Run: headless pygame with SDL's dummy video driver; simulated clock (each Clock.tick advances the game by its frame time, no real sleeping); random seed 0; keys injected as events and as key.get_pressed() state; no mouse input.
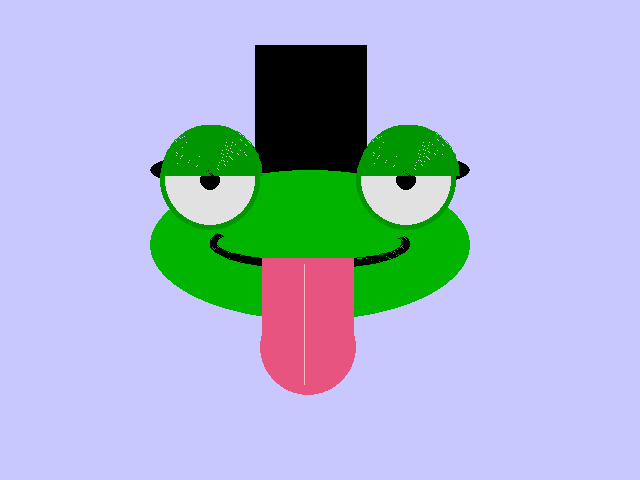
Frame 1 of 4 · flips 1–60 · no input
Frame 2 of 4 · flips 61–180 · tapped SPACE, RETURN · held RIGHT (→), D · screen unchanged from frame 1, image omitted
Frame 3 of 4 · flips 181–300 · held DOWN (↓), S · screen unchanged from frame 2, image omitted
Frame 4 of 4 · flips 301–420 · held LEFT (←), A, UP (↑), W · screen unchanged from frame 3, image omitted

The pygame program that drew these frames:

import pygame, math

def image(background):
    #draw a hat
    pygame.draw.ellipse(background, (0, 0, 0), ((150, 145), (320, 50)),0)
    pygame.draw.rect(background, (0, 0, 0), ((255, 45), (112, 105)), 55)

    #draw the head
    pygame.draw.ellipse(background, (0, 180, 0), ((150, 170), (320, 150)), 0)

    #draw the eyes
    pygame.draw.circle(background, (0, 150, 0), (406, 180), 50)
    pygame.draw.circle(background, (225, 225, 225), (406, 180), 45)
    pygame.draw.circle(background, (0, 0, 0), (406, 180), 10)
    pygame.draw.arc(background, (0, 150, 0), ((359, 125), (100, 100)), 0, math.pi/1, 100)
    
    pygame.draw.circle(background, (0, 150, 0), (210, 180), 50)
    pygame.draw.circle(background, (225, 225, 225), (210, 180), 45)
    pygame.draw.circle(background, (0, 0, 0), (210, 180), 10)
    pygame.draw.arc(background, (0, 150, 0), ((162, 125), (100, 100)), 0, math.pi/1, 100)
    
    #draw the mouth
    pygame.draw.arc(background, (0, 0, 0), ((210, 219), (200, 50)), 2.75, math.pi/12, 7)

    #draw the tounge
    pygame.draw.rect(background, (231, 84, 128), ((262, 258), (92, 92)), 50)
    pygame.draw.circle(background, (231, 84, 128), (308, 347), 48)
    pygame.draw.line(background, (255, 182, 193), (304, 264), (304, 384))




def main():
    pygame.init()
    screen = pygame.display.set_mode((640, 480))
    pygame.display.set_caption("My little Chudling")

    background = pygame.Surface(screen.get_size())
    background = background.convert()
    background.fill((200, 200, 255))
    image(background)
    clock = pygame.time.Clock()
    keepGoing = True
    while keepGoing:
        clock.tick(30)
        for event in pygame.event.get():
            if event.type == pygame.QUIT:
                keepGoing = False
        screen.blit(background, (0, 0))
        pygame.display.flip()
    pygame.quit()

if __name__ == "__main__":
    main()
